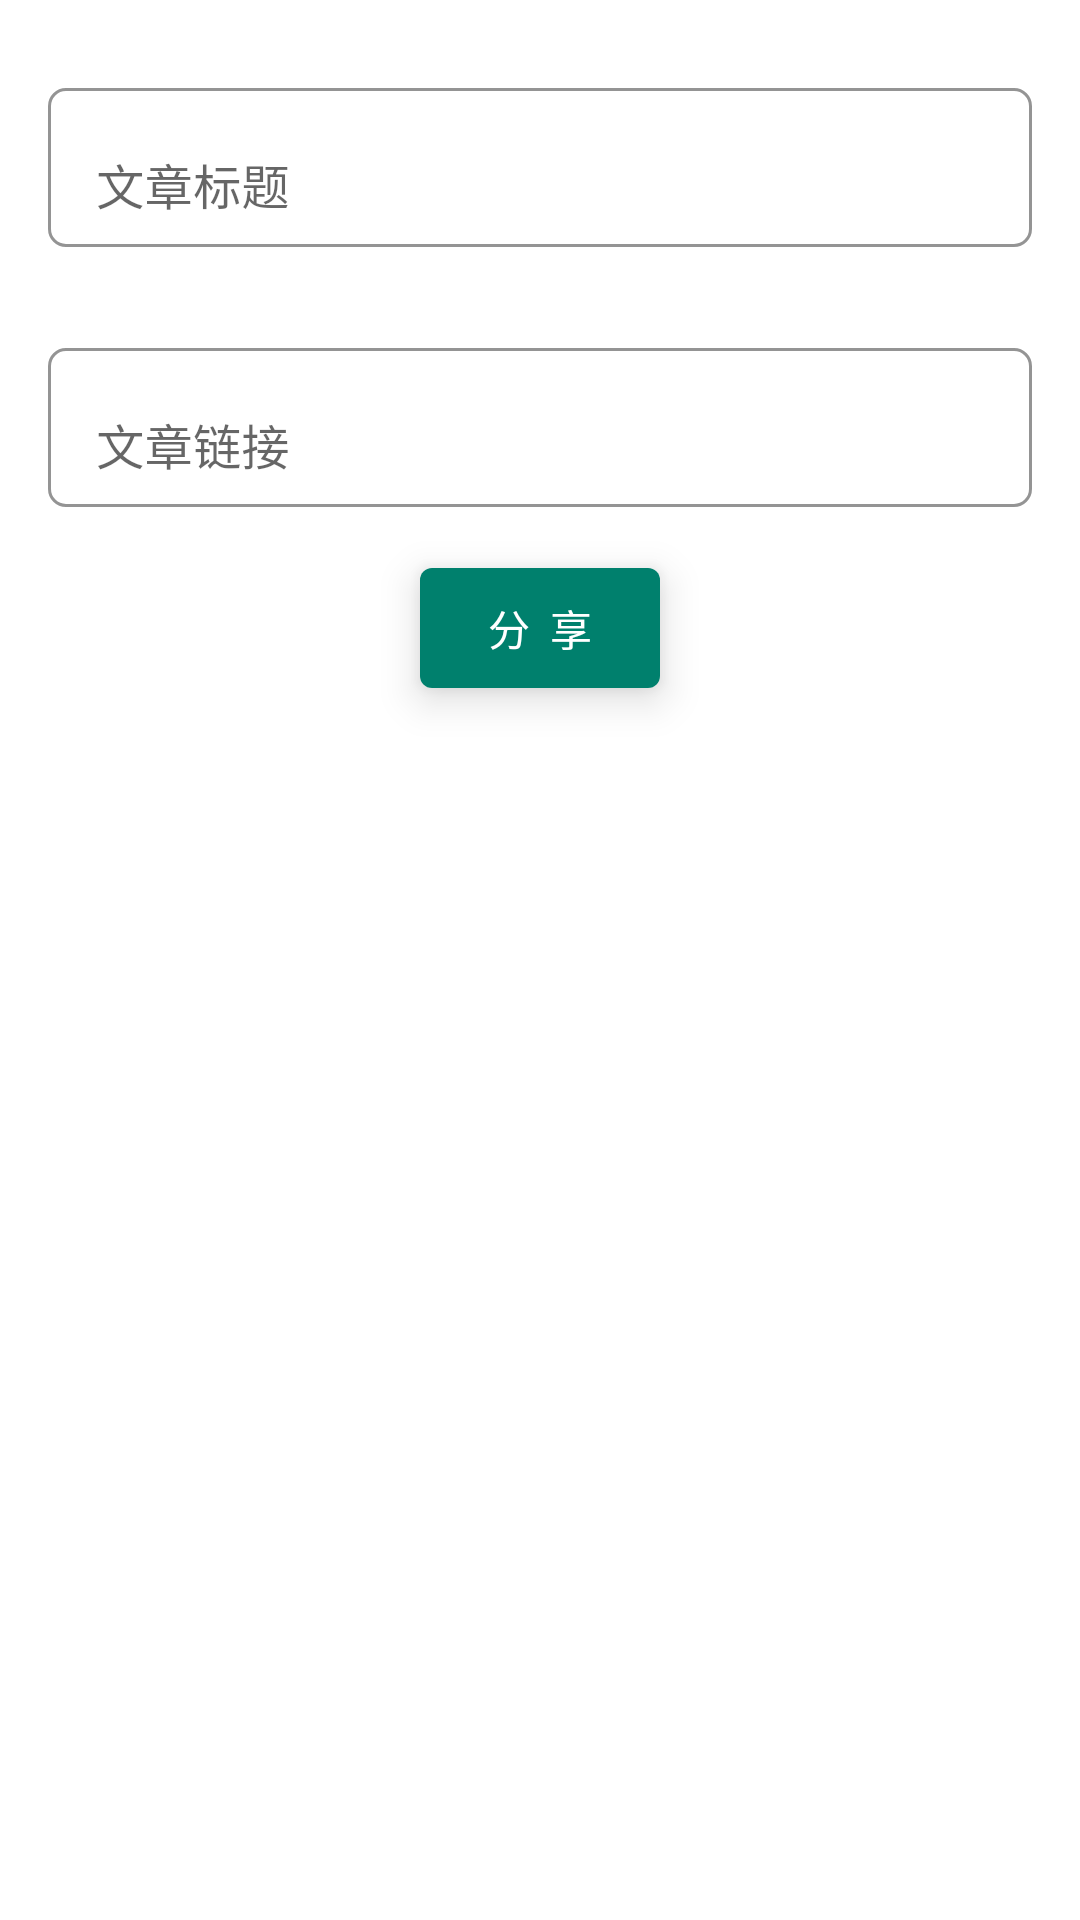

Produce the Android XML layout that renders to this screen, including the resource entries it uses.
<!-- AndroidManifest.xml: application theme Theme.WanAndroidMVI -->
<!-- res/layout/bottom_sheet_share.xml -->
<?xml version="1.0" encoding="utf-8"?>
<androidx.constraintlayout.widget.ConstraintLayout xmlns:android="http://schemas.android.com/apk/res/android"
    xmlns:app="http://schemas.android.com/apk/res-auto"
    android:layout_width="match_parent"
    android:paddingBottom="16dp"
    android:layout_height="match_parent">

    <com.google.android.material.textfield.TextInputLayout
        android:id="@+id/til_title"
        android:layout_width="match_parent"
        android:layout_height="wrap_content"
        android:layout_marginStart="@dimen/layout_margin"
        android:layout_marginTop="24dp"
        android:layout_marginEnd="@dimen/layout_margin"
        app:boxBackgroundColor="#00000000"
        app:boxBackgroundMode="outline"
        app:boxCornerRadiusBottomEnd="@dimen/layout_corner_radius"
        app:boxCornerRadiusBottomStart="@dimen/layout_corner_radius"
        app:boxCornerRadiusTopEnd="@dimen/layout_corner_radius"
        app:boxCornerRadiusTopStart="@dimen/layout_corner_radius"
        app:boxStrokeWidth="1dp"
        app:errorEnabled="true"
        app:layout_constraintStart_toStartOf="parent"
        app:layout_constraintTop_toTopOf="parent">

        <EditText
            android:id="@+id/et_title"
            android:layout_width="match_parent"
            android:layout_height="wrap_content"
            android:background="@null"
            android:hint="文章标题"
            android:includeFontPadding="false"
            android:inputType="text" />
    </com.google.android.material.textfield.TextInputLayout>


    <com.google.android.material.textfield.TextInputLayout
        android:id="@+id/til_link"
        android:layout_width="match_parent"
        android:layout_height="wrap_content"
        android:layout_marginStart="@dimen/layout_margin"
        android:layout_marginTop="8dp"
        android:layout_marginEnd="@dimen/layout_margin"
        app:boxBackgroundColor="#00000000"
        app:boxBackgroundMode="outline"
        app:boxCornerRadiusBottomEnd="@dimen/layout_corner_radius"
        app:boxCornerRadiusBottomStart="@dimen/layout_corner_radius"
        app:boxCornerRadiusTopEnd="@dimen/layout_corner_radius"
        app:boxCornerRadiusTopStart="@dimen/layout_corner_radius"
        app:boxStrokeWidth="1dp"
        app:errorEnabled="true"
        app:layout_constraintStart_toStartOf="parent"
        app:layout_constraintTop_toBottomOf="@+id/til_title">

        <EditText
            android:id="@+id/et_link"
            android:layout_width="match_parent"
            android:layout_height="wrap_content"
            android:background="@null"
            android:hint="文章链接"
            android:includeFontPadding="false"
            android:inputType="text" />
    </com.google.android.material.textfield.TextInputLayout>

    <com.google.android.material.card.MaterialCardView
        app:layout_constraintTop_toBottomOf="@+id/til_link"
        app:layout_constraintStart_toStartOf="parent"
        app:cardElevation="8dp"
        app:layout_constraintEnd_toEndOf="parent"
        android:layout_width="wrap_content"
        android:layout_height="wrap_content">

        <TextView
            android:id="@+id/tv_share"
            android:text="分  享"
            android:textColor="@color/white"
            android:background="?attr/colorPrimary"
            android:gravity="center"
            android:padding="4dp"
            android:layout_width="80dp"
            android:layout_height="40dp"/>

    </com.google.android.material.card.MaterialCardView>



</androidx.constraintlayout.widget.ConstraintLayout>
<!-- resources referenced by this layout -->
<resources>
  <color name="white">#FFFFFFFF</color>
  <dimen name="layout_corner_radius">6dp</dimen>
  <dimen name="layout_margin">16dp</dimen>
  <style name="Theme.WanAndroidMVI" parent="Theme.MaterialComponents.DayNight.DarkActionBar">
          
          <item name="colorPrimary">#00806D</item>
          <item name="colorPrimaryVariant">@color/purple_700</item>
          <item name="colorOnPrimary">@color/white</item>
          
          <item name="colorSecondary">@color/teal_200</item>
          <item name="colorSecondaryVariant">@color/teal_700</item>
          <item name="colorOnSecondary">@color/black</item>
          <item name="android:colorBackground">@color/white</item>
          <item name="titleTextColor">@color/black</item>
          <item name="descTextColor">#393939</item>
          <item name="subtitleTextColor">#323232</item>
          <item name="background_color">#E2E2E2</item>
          
          <item name="android:statusBarColor">?attr/colorPrimary</item>
          
          <item name="wanDividerColor">#7A7A7A</item>
      </style>
  <color name="purple_700">#FF3700B3</color>
  <color name="teal_200">#FF03DAC5</color>
  <color name="teal_700">#FF018786</color>
  <color name="black">#FF000000</color>
</resources>
